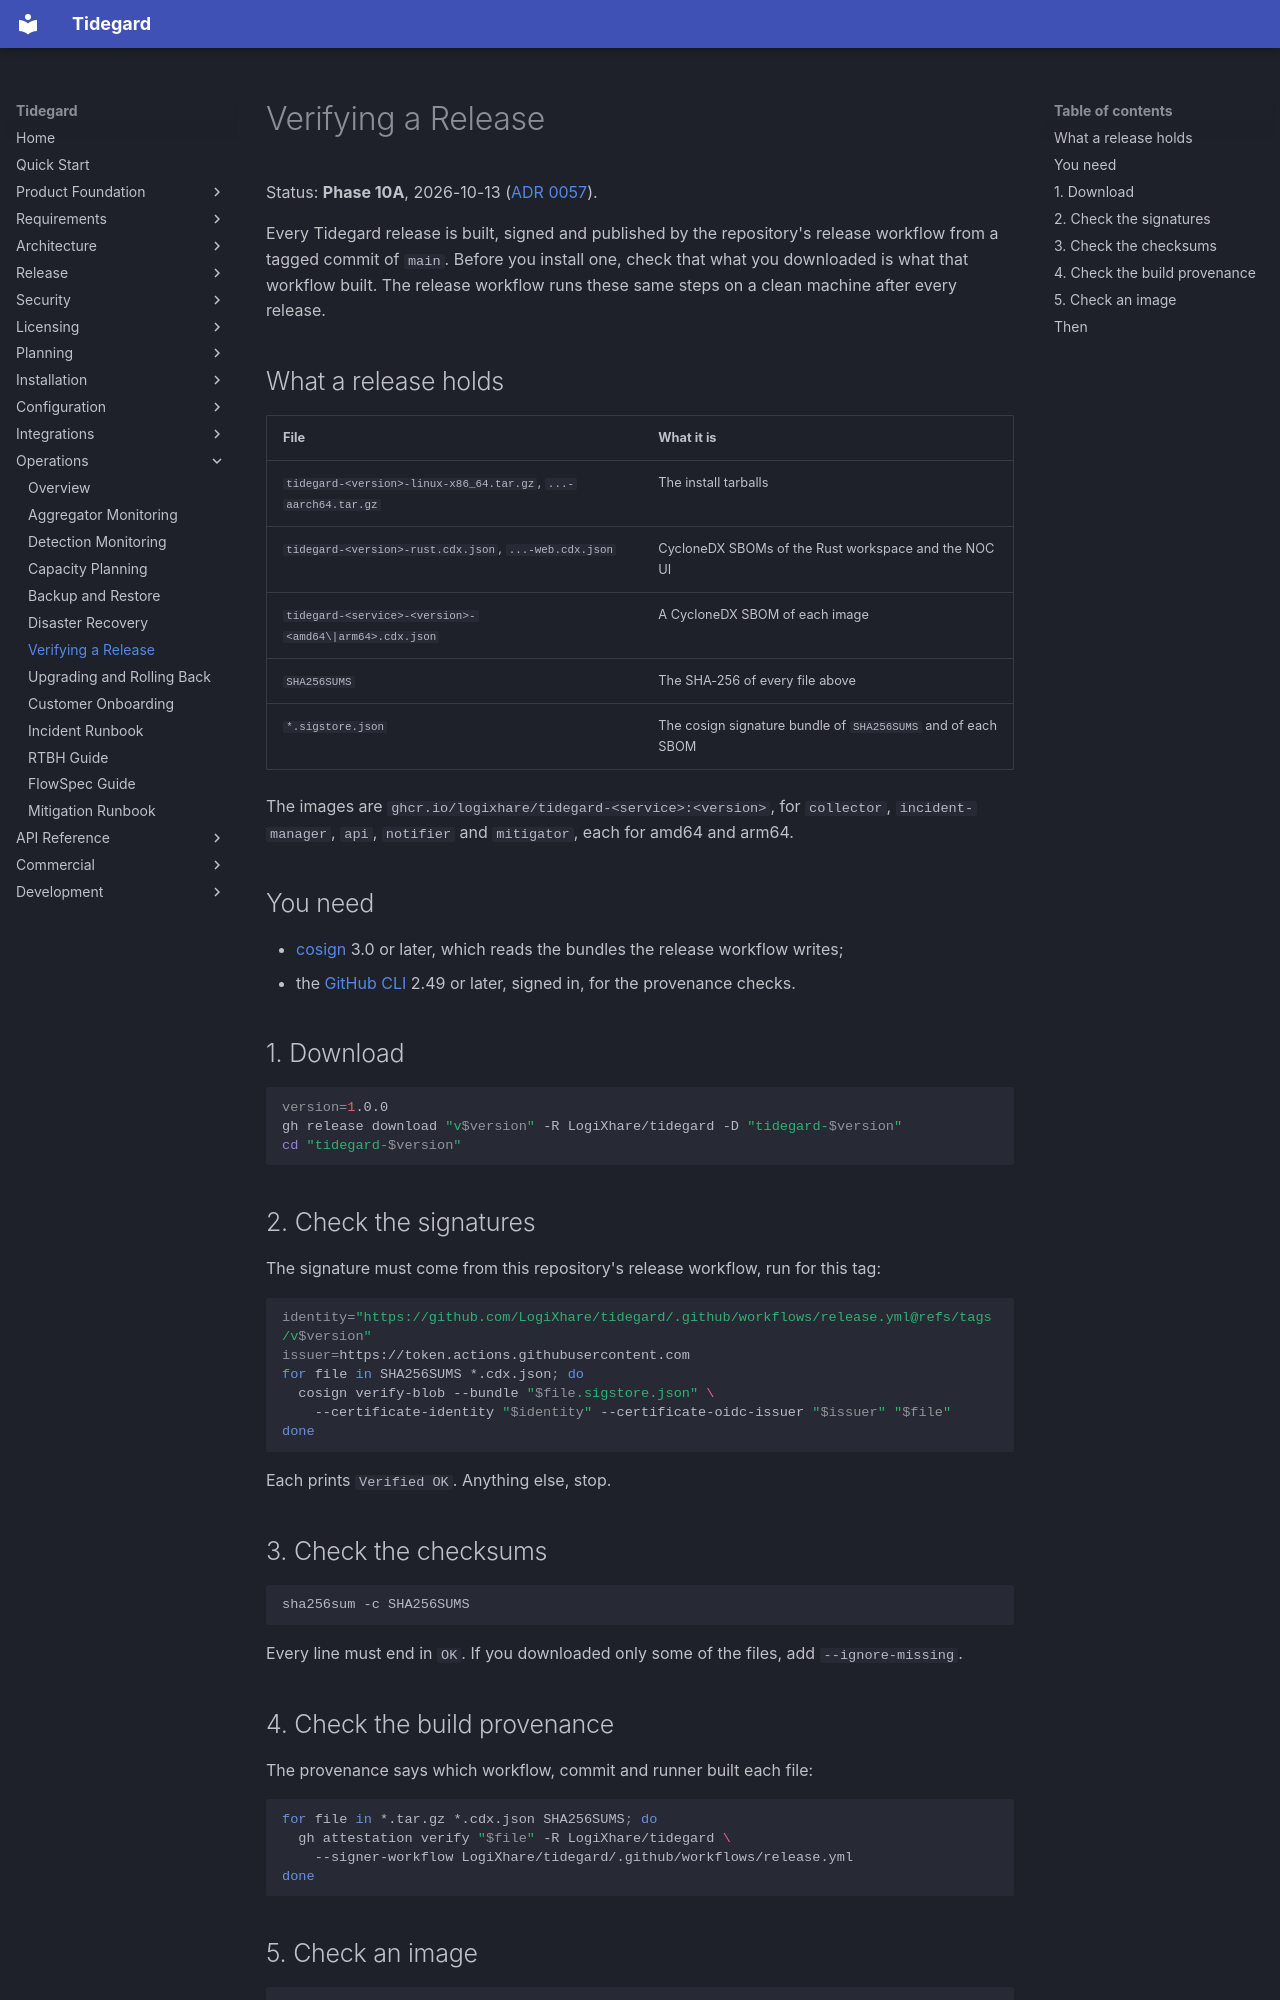

repository: LogiXhare/tidegard · page: operations/verifying-a-release/index.html · generator: mkdocs

# Verifying a Release

Status: **Phase 10A**, 2026-10-13
([ADR 0057](../architecture/decisions/0057-phase10a-release-pipeline.md)).

Every Tidegard release is built, signed and published by the
repository's release workflow from a tagged commit of `main`. Before you
install one, check that what you downloaded is what that workflow
built. The release workflow runs these same steps on a clean machine
after every release.

## What a release holds

| File | What it is |
|---|---|
| `tidegard-<version>-linux-x86_64.tar.gz`, `...-aarch64.tar.gz` | The install tarballs |
| `tidegard-<version>-rust.cdx.json`, `...-web.cdx.json` | CycloneDX SBOMs of the Rust workspace and the NOC UI |
| `tidegard-<service>-<version>-<amd64\|arm64>.cdx.json` | A CycloneDX SBOM of each image |
| `SHA256SUMS` | The SHA-256 of every file above |
| `*.sigstore.json` | The cosign signature bundle of `SHA256SUMS` and of each SBOM |

The images are `ghcr.io/logixhare/tidegard-<service>:<version>`,
for `collector`, `incident-manager`, `api`, `notifier` and `mitigator`,
each for amd64 and arm64.

## You need

- [cosign](https://docs.sigstore.dev/cosign/system_config/installation/)
  3.0 or later, which reads the bundles the release workflow writes;
- the [GitHub CLI](https://cli.github.com/) 2.49 or later, signed in,
  for the provenance checks.

## 1. Download

```bash
version=1.0.0
gh release download "v$version" -R LogiXhare/tidegard -D "tidegard-$version"
cd "tidegard-$version"
```

## 2. Check the signatures

The signature must come from this repository's release workflow, run
for this tag:

```bash
identity="https://github.com/LogiXhare/tidegard/.github/workflows/release.yml@refs/tags/v$version"
issuer=https://token.actions.githubusercontent.com
for file in SHA256SUMS *.cdx.json; do
  cosign verify-blob --bundle "$file.sigstore.json" \
    --certificate-identity "$identity" --certificate-oidc-issuer "$issuer" "$file"
done
```

Each prints `Verified OK`. Anything else, stop.

## 3. Check the checksums

```bash
sha256sum -c SHA256SUMS
```

Every line must end in `OK`. If you downloaded only some of the files,
add `--ignore-missing`.

## 4. Check the build provenance

The provenance says which workflow, commit and runner built each file:

```bash
for file in *.tar.gz *.cdx.json SHA256SUMS; do
  gh attestation verify "$file" -R LogiXhare/tidegard \
    --signer-workflow LogiXhare/tidegard/.github/workflows/release.yml
done
```
